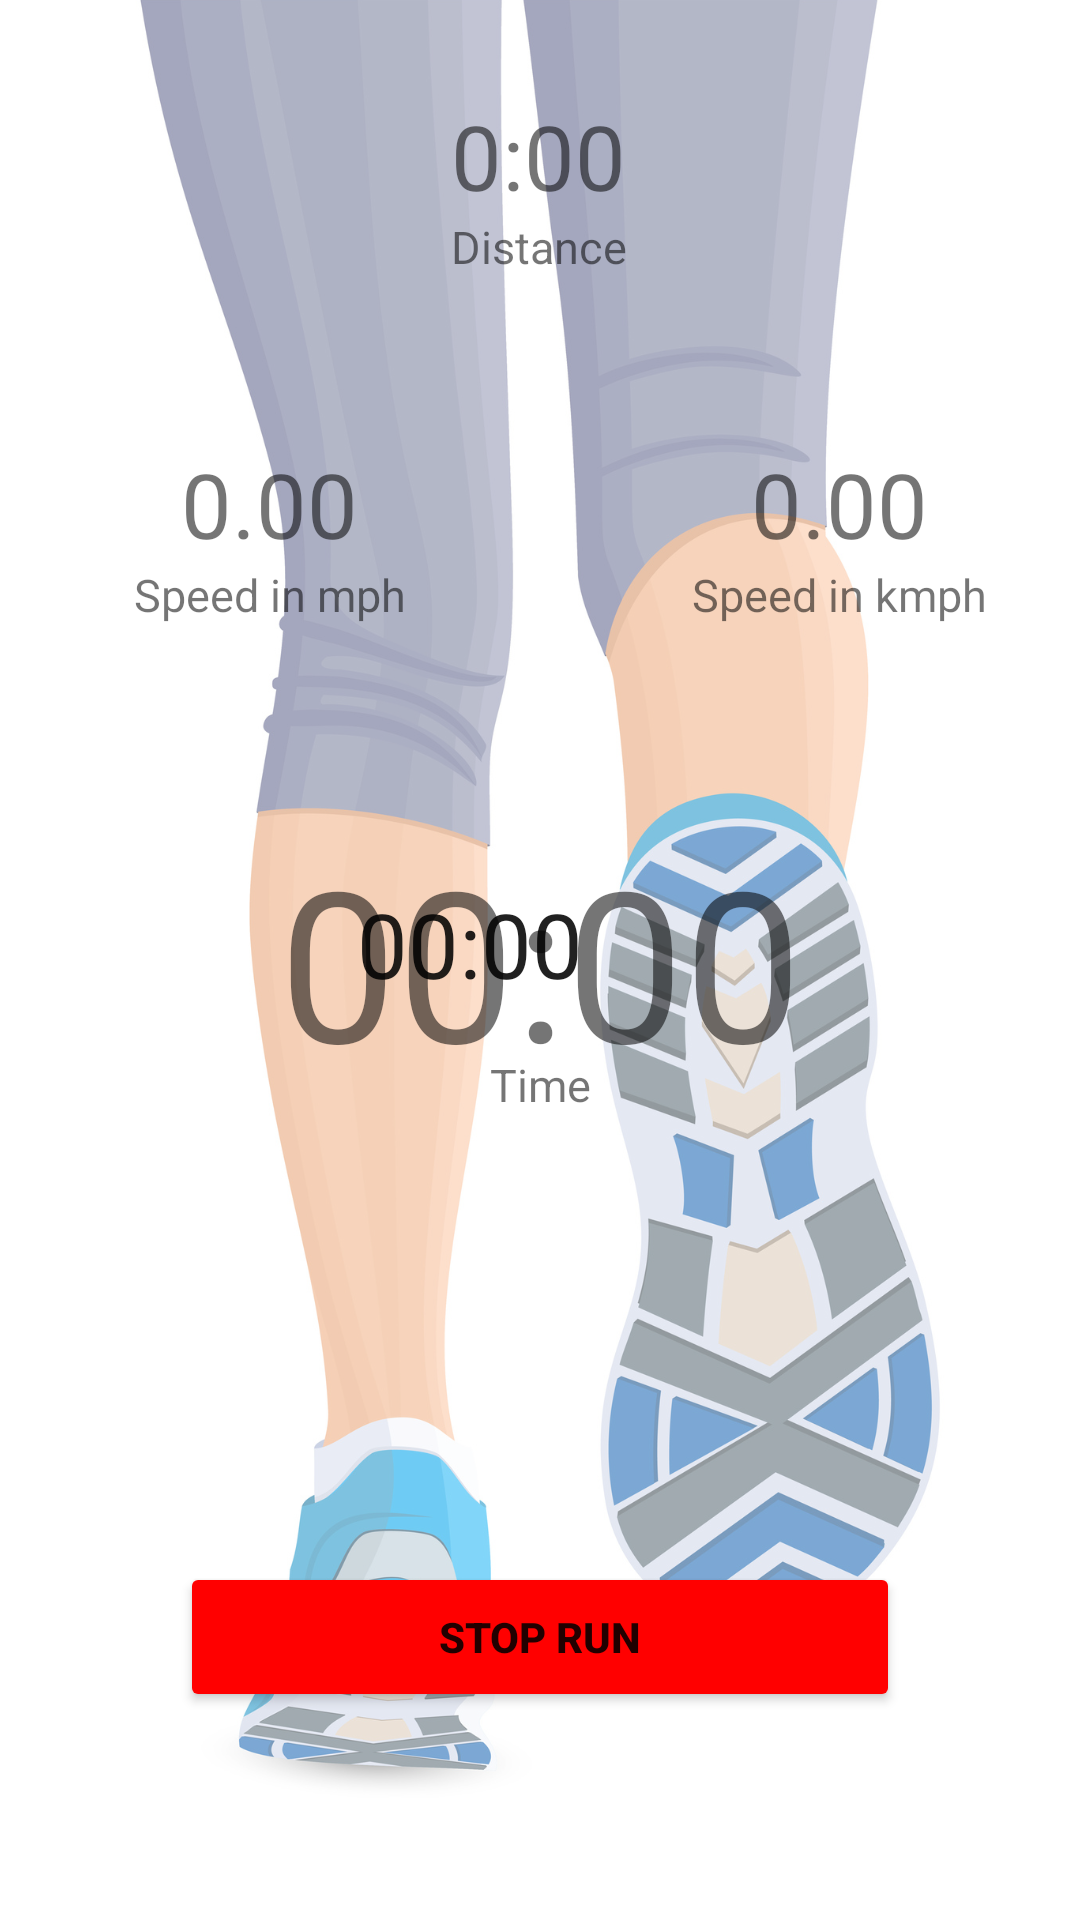

Reconstruct the res/layout file that produces this screen, plus the resources it refers to.
<!-- AndroidManifest.xml: application theme Theme.LogInApp -->
<!-- res/layout/activity_run_interface.xml -->
<?xml version="1.0" encoding="utf-8"?>
<androidx.constraintlayout.widget.ConstraintLayout xmlns:android="http://schemas.android.com/apk/res/android"
    xmlns:app="http://schemas.android.com/apk/res-auto"
    xmlns:tools="http://schemas.android.com/tools"
    android:layout_width="match_parent"
    android:layout_height="match_parent"
    tools:context=".RunInterface"
    android:background="@drawable/run_interface_image">


    <LinearLayout
        android:id="@+id/runInterfaceDistanceGroup"
        android:layout_width="160dp"
        android:layout_height="98dp"
        android:orientation="vertical"
        app:layout_constraintBottom_toTopOf="@+id/runInterfaceTimerGroup"
        app:layout_constraintEnd_toEndOf="parent"
        app:layout_constraintHorizontal_bias="0.498"
        app:layout_constraintStart_toStartOf="parent"
        app:layout_constraintTop_toTopOf="parent"
        app:layout_constraintVertical_bias="0.176">

        <TextView
            android:id="@+id/runInterfaceDistanceCounter"
            android:layout_width="wrap_content"
            android:layout_height="wrap_content"
            android:layout_gravity="center_horizontal"
            android:layout_marginTop="10dp"
            android:text="0:00"
            android:textSize="30dp" />

        <TextView
            android:id="@+id/runInterfaceDistanceLabel"
            android:layout_width="wrap_content"
            android:layout_height="wrap_content"
            android:layout_gravity="center_horizontal"
            android:text="Distance"
            android:textSize="15dp" />
    </LinearLayout>

    <LinearLayout
        android:id="@+id/runInterfaceTimerGroup"
        android:layout_width="251dp"
        android:layout_height="213dp"
        android:orientation="vertical"
        app:layout_constraintBottom_toBottomOf="parent"
        app:layout_constraintEnd_toEndOf="parent"
        app:layout_constraintStart_toStartOf="parent"
        app:layout_constraintTop_toTopOf="parent"
        android:gravity="center"
        app:layout_constraintVertical_bias="0.519">

        <Chronometer
            android:id="@+id/runInterfaceTimer"
            android:layout_width="122dp"
            android:layout_height="57dp"
            android:layout_gravity="center_horizontal"
            android:layout_marginTop="10dp"
            android:text="00:00"
            android:textSize="30dp" />

        <TextView
            android:id="@+id/runInterfaceTimerLabel"
            android:layout_width="wrap_content"
            android:layout_height="wrap_content"
            android:layout_gravity="center"
            android:text="Time"
            android:textSize="15dp" />
    </LinearLayout>

    <LinearLayout
        android:id="@+id/runInterfaceMphGroup"
        android:layout_width="160dp"
        android:layout_height="98dp"
        android:layout_marginStart="10dp"
        android:layout_marginEnd="10dp"
        android:orientation="vertical"
        app:layout_constraintBottom_toBottomOf="parent"
        app:layout_constraintEnd_toStartOf="@+id/runInterfaceDistanceGroup"
        app:layout_constraintHorizontal_bias="0.0"
        app:layout_constraintStart_toStartOf="parent"
        app:layout_constraintTop_toTopOf="parent"
        app:layout_constraintVertical_bias="0.254">

        <TextView
            android:id="@+id/runInterfaceSpeedInmph"
            android:layout_width="wrap_content"
            android:layout_height="wrap_content"
            android:layout_gravity="center_horizontal"
            android:layout_marginTop="10dp"
            android:text="0.00"
            android:textSize="30dp" />

        <TextView
            android:id="@+id/runInterfaceMphLabel"
            android:layout_width="wrap_content"
            android:layout_height="wrap_content"
            android:layout_gravity="center_horizontal"
            android:text="Speed in mph"
            android:textSize="15dp" />
    </LinearLayout>

    <LinearLayout
        android:id="@+id/runInterfaceKmphGroup"
        android:layout_width="160dp"
        android:layout_height="98dp"
        android:orientation="vertical"
        app:layout_constraintBottom_toBottomOf="parent"
        app:layout_constraintEnd_toEndOf="parent"
        app:layout_constraintHorizontal_bias="1.0"
        app:layout_constraintStart_toEndOf="@+id/runInterfaceDistanceGroup"
        app:layout_constraintTop_toTopOf="parent"
        app:layout_constraintVertical_bias="0.254">

        <TextView
            android:id="@+id/runInterfaceSpeedInkmph"
            android:layout_width="wrap_content"
            android:layout_height="wrap_content"
            android:layout_gravity="center_horizontal"
            android:layout_marginTop="10dp"
            android:text="0.00"
            android:textSize="30dp" />

        <TextView
            android:id="@+id/runInterfaceKmphLabel"
            android:layout_width="wrap_content"
            android:layout_height="wrap_content"
            android:layout_gravity="center_horizontal"
            android:text="Speed in kmph"
            android:textSize="15dp" />
    </LinearLayout>

    <Button
        android:id="@+id/runInterfacePauseButton"
        android:layout_width="wrap_content"
        android:layout_height="wrap_content"
        android:layout_marginStart="60dp"
        android:text="Pause Run"
        app:layout_constraintBottom_toBottomOf="parent"
        app:layout_constraintEnd_toStartOf="@+id/runInterfaceTimerGroup"
        app:layout_constraintHorizontal_bias="0.0"
        app:layout_constraintStart_toStartOf="parent"
        app:layout_constraintTop_toBottomOf="@+id/runInterfaceMphGroup"
        app:layout_constraintVertical_bias="0.632"
        android:backgroundTint="@color/purple_700"
        android:textStyle="bold"/>

    <Button
        android:id="@+id/runInterfaceResumeButton"
        android:layout_width="wrap_content"
        android:layout_height="wrap_content"
        android:layout_marginEnd="60dp"
        android:text="Start Run"
        app:layout_constraintBottom_toBottomOf="parent"
        app:layout_constraintEnd_toEndOf="parent"
        app:layout_constraintHorizontal_bias="1.0"
        app:layout_constraintStart_toEndOf="@+id/runInterfaceTimerGroup"
        app:layout_constraintTop_toBottomOf="@+id/runInterfaceKmphGroup"
        app:layout_constraintVertical_bias="0.632"
        android:backgroundTint="@color/purple_700"
        android:textStyle="bold"/>

    <Button
        android:id="@+id/runInterfaceStopButton"
        android:layout_width="match_parent"
        android:layout_marginHorizontal="60dp"
        android:layout_height="50dp"
        android:backgroundTint="#ff0000"
        android:text="Stop run"
        app:layout_constraintBottom_toBottomOf="parent"
        app:layout_constraintEnd_toEndOf="parent"
        app:layout_constraintStart_toStartOf="parent"
        app:layout_constraintTop_toBottomOf="@+id/runInterfaceTimerGroup"
        app:layout_constraintVertical_bias="0.553"
        android:textStyle="bold"/>

    <TextView
        android:id="@+id/runInterfaceCountdownTimerView"
        android:layout_width="229dp"
        android:layout_height="287dp"
        android:gravity="center"
        android:text="00:00"
        android:textAlignment="center"
        android:textSize="70dp"
        app:layout_constraintBottom_toBottomOf="parent"
        app:layout_constraintEnd_toEndOf="parent"
        app:layout_constraintStart_toStartOf="parent"
        app:layout_constraintTop_toTopOf="parent" />

</androidx.constraintlayout.widget.ConstraintLayout>
<!-- resources referenced by this layout -->
<resources>
  <!-- drawable run_interface_image: png bitmap (drawable, 444586 bytes) -->
  <style name="Theme.LogInApp" parent="Theme.MaterialComponents.DayNight.NoActionBar">
          
          <item name="colorPrimary">@color/black</item>
          <item name="colorPrimaryVariant">@color/black</item>
          <item name="colorOnPrimary">@color/white</item>
          
          <item name="colorSecondary">@color/white</item>
          <item name="colorSecondaryVariant">@color/white</item>
          <item name="colorOnSecondary">@color/black</item>
          
          <item name="android:statusBarColor">?attr/colorPrimaryVariant</item>
          
      </style>
  <!-- not gathered from this repository: default colours our renderer supplied (Android Studio template values) -->
  <color name="purple_700">#FF3700B3</color>
  <color name="black">#FF000000</color>
  <color name="white">#FFFFFFFF</color>
</resources>
